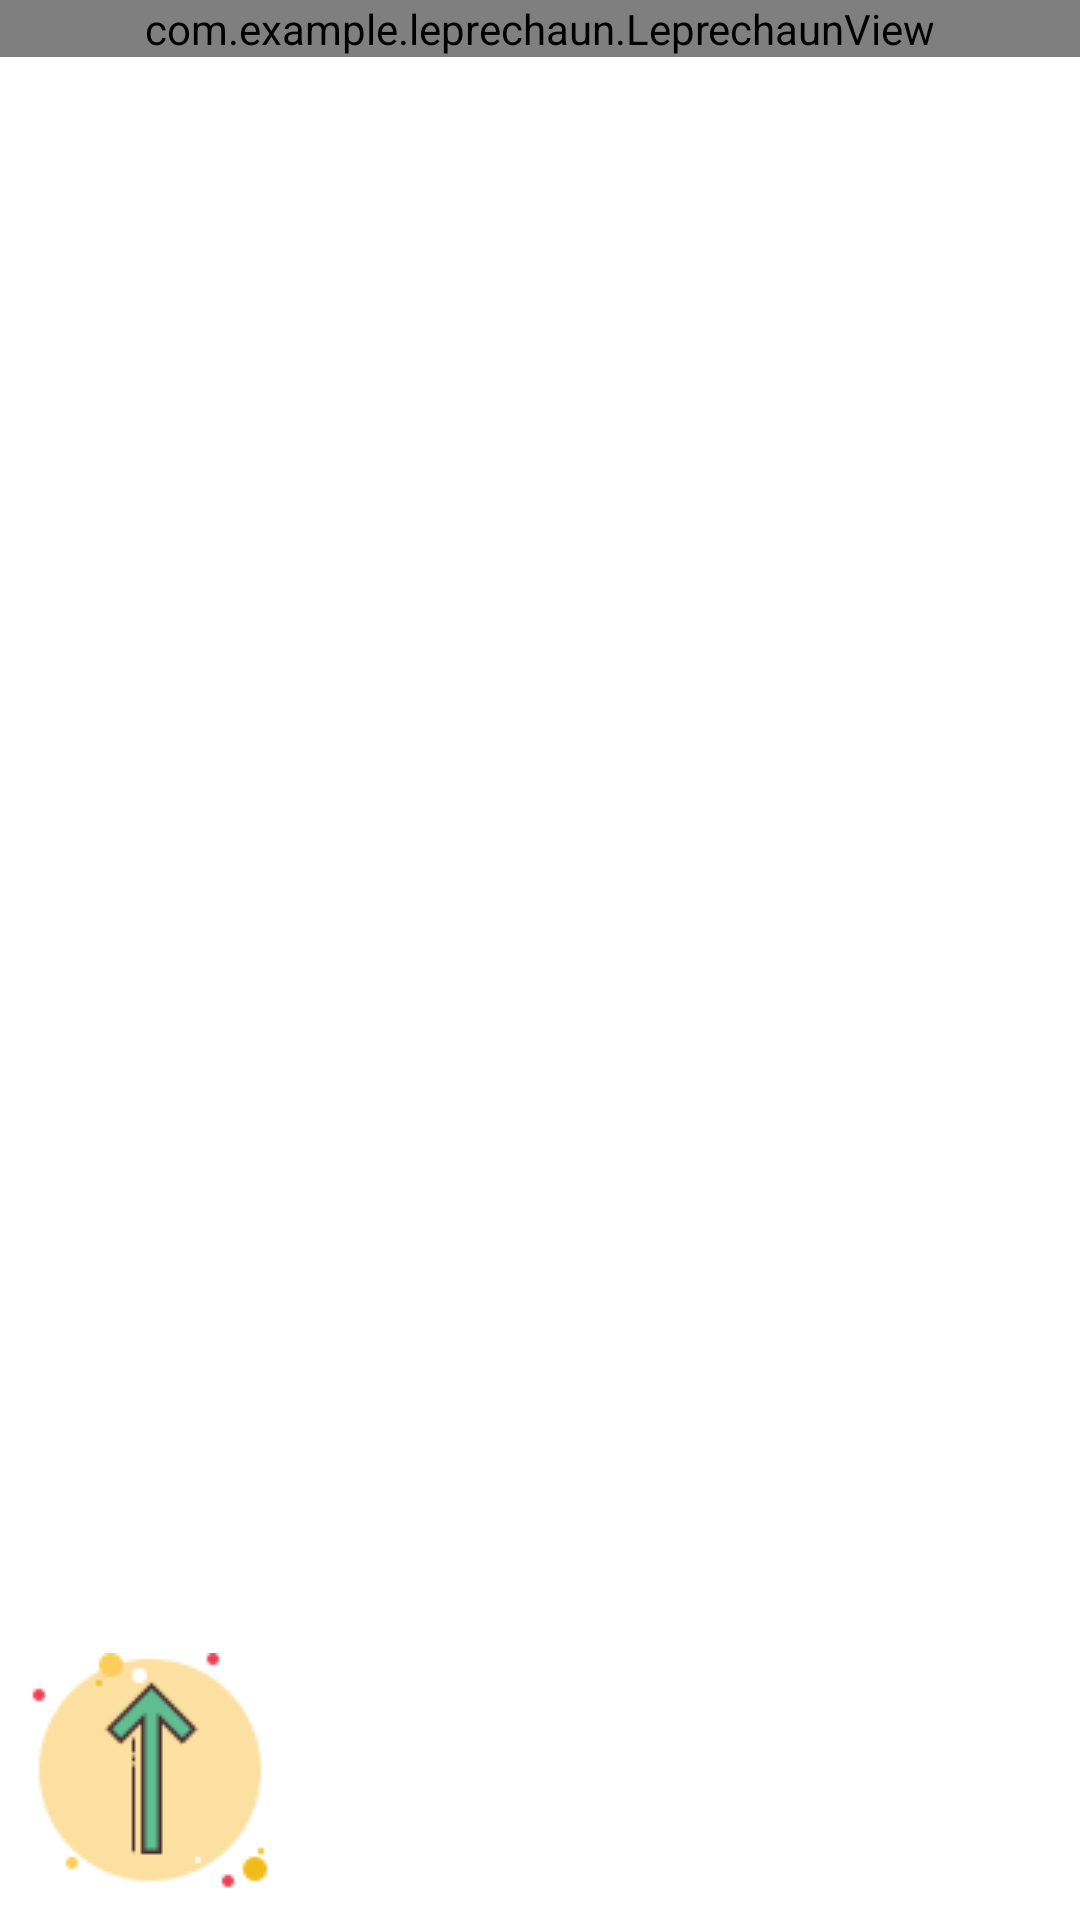

Android layout source for this screen:
<!-- AndroidManifest.xml: application theme Theme.Leprechaun -->
<!-- res/layout/activity_leprechaun.xml -->
<?xml version="1.0" encoding="utf-8"?>
<androidx.constraintlayout.widget.ConstraintLayout
    xmlns:android="http://schemas.android.com/apk/res/android"
    xmlns:app="http://schemas.android.com/apk/res-auto"
    android:layout_width="match_parent"
    android:layout_height="match_parent">

    <com.example.leprechaun.LeprechaunView
        android:id="@+id/leprechaun_view"
        android:layout_width="match_parent"
        android:layout_height="wrap_content"
        app:layout_constraintEnd_toEndOf="parent"
        app:layout_constraintStart_toStartOf="parent"
        app:layout_constraintTop_toTopOf="parent" />

    <ImageButton
        android:id="@+id/jump"
        android:layout_width="wrap_content"
        android:layout_height="wrap_content"
        android:layout_marginStart="10dp"
        android:layout_marginBottom="10dp"
        android:background="@null"
        android:src="@drawable/arrow"
        app:layout_constraintBottom_toBottomOf="parent"
        app:layout_constraintStart_toStartOf="parent" />
</androidx.constraintlayout.widget.ConstraintLayout>
<!-- resources referenced by this layout -->
<resources>
  <!-- drawable arrow: png bitmap (drawable-v24, 3484 bytes) -->
  <style name="Theme.Leprechaun" parent="Theme.MaterialComponents.DayNight.NoActionBar">
          
          <item name="colorPrimary">@color/purple_500</item>
          <item name="colorPrimaryVariant">@color/purple_700</item>
          <item name="colorOnPrimary">@color/white</item>
          
          <item name="colorSecondary">@color/teal_200</item>
          <item name="colorSecondaryVariant">@color/teal_700</item>
          <item name="colorOnSecondary">@color/black</item>
          
          <item name="android:statusBarColor" tools:targetApi="l">?attr/colorPrimaryVariant</item>
          
          <item name="android:windowFullscreen">true</item>
      </style>
  <!-- not gathered from this repository: default colours our renderer supplied (Android Studio template values) -->
  <color name="purple_500">#FF6200EE</color>
  <color name="purple_700">#FF3700B3</color>
  <color name="teal_200">#FF03DAC5</color>
  <color name="teal_700">#FF018786</color>
  <color name="black">#FF000000</color>
  <color name="white">#FFFFFFFF</color>
</resources>
